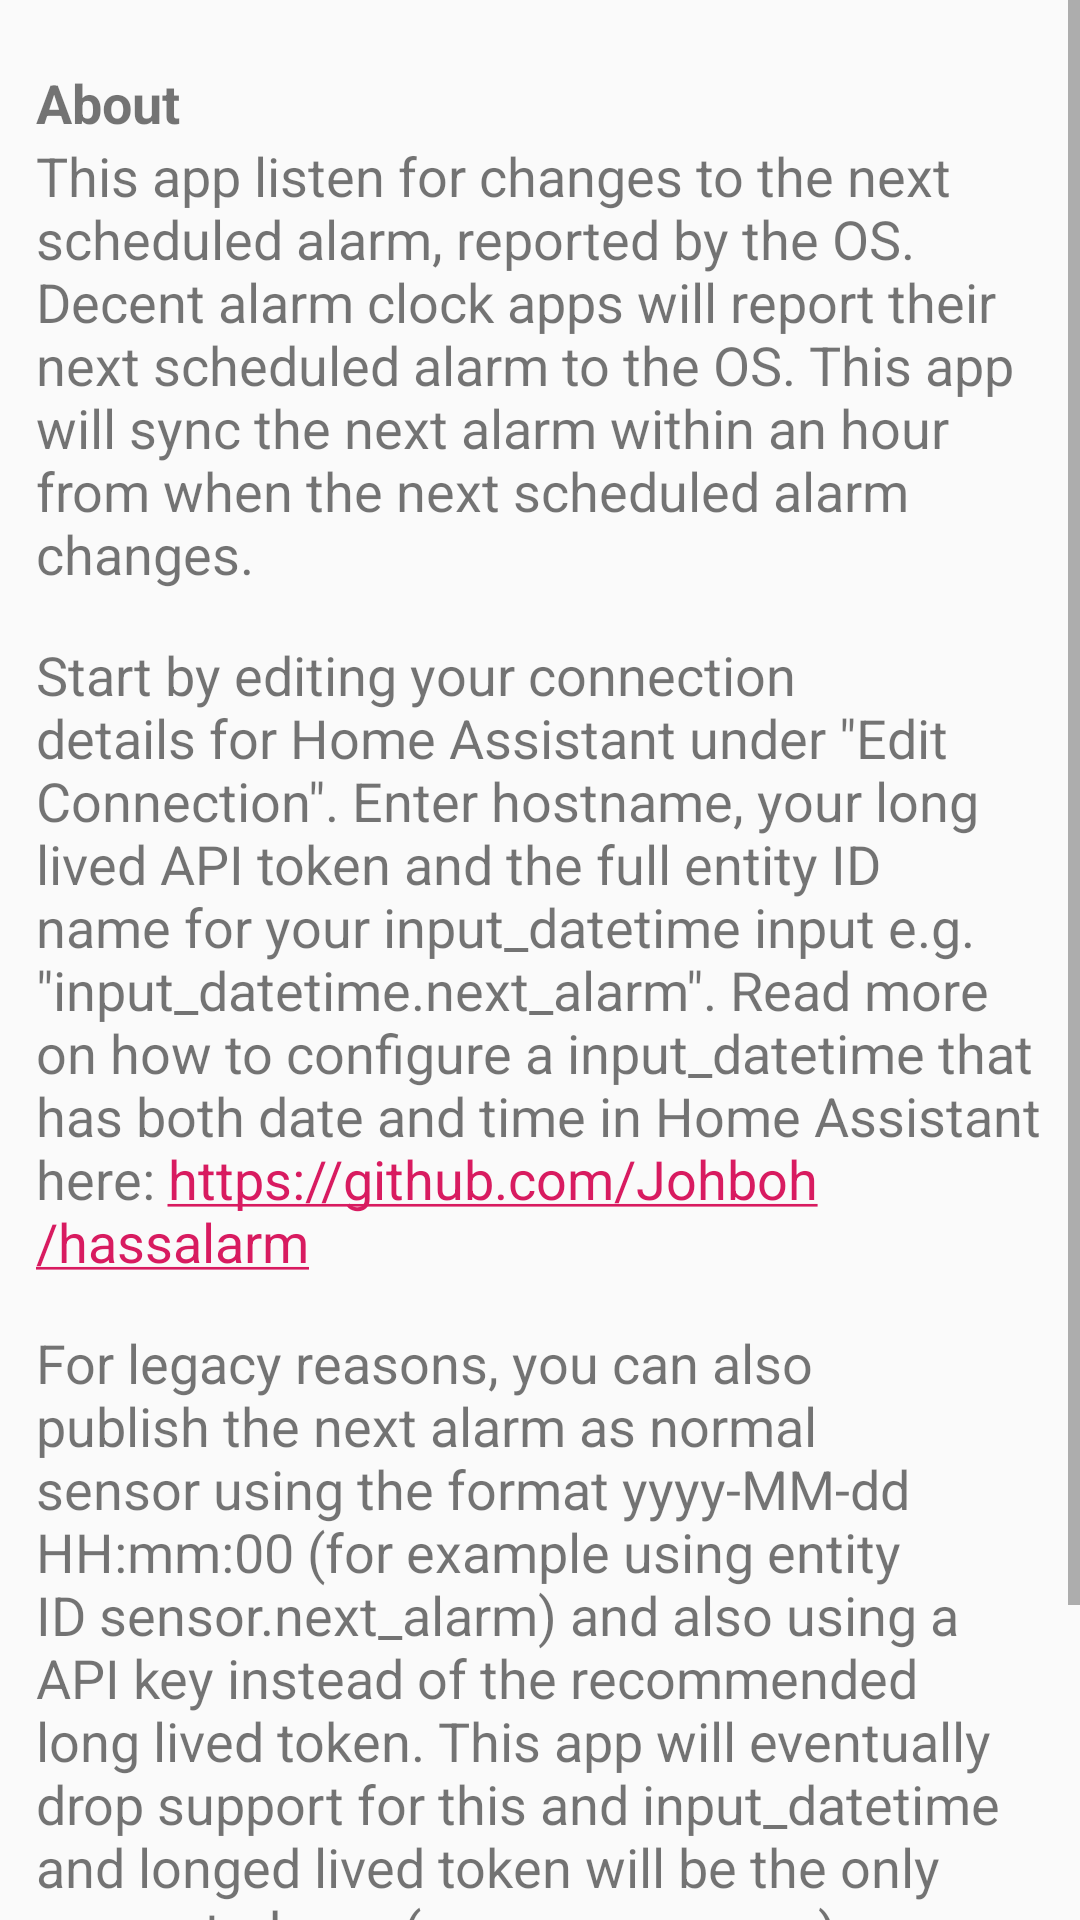

The Android layout XML behind this screen, and the referenced resources:
<!-- AndroidManifest.xml: application theme AppTheme -->
<!-- res/layout/activity_about.xml -->
<?xml version="1.0" encoding="utf-8"?>
<ScrollView xmlns:android="http://schemas.android.com/apk/res/android"
    android:id="@+id/root"
    android:layout_width="match_parent"
    android:layout_height="match_parent"
    android:fillViewport="true">

    <LinearLayout
        android:layout_width="match_parent"
        android:layout_height="wrap_content"
        android:orientation="vertical"
        android:padding="12dp">

        <TextView
            android:id="@+id/help_text_about"
            android:layout_width="match_parent"
            android:layout_height="wrap_content"
            android:layout_marginTop="10dp"
            android:text="@string/help_text_about"
            android:textSize="18sp"
            android:textStyle="bold" />

        <TextView
            android:id="@+id/help_text_first"
            android:layout_width="match_parent"
            android:layout_height="wrap_content"
            android:layout_marginBottom="16dp"
            android:text="@string/help_text_first"
            android:textSize="18sp" />

        <TextView
            android:id="@+id/help_text_second"
            android:layout_width="match_parent"
            android:layout_height="wrap_content"
            android:layout_marginBottom="16dp"
            android:autoLink="web"
            android:text="@string/help_text_second"
            android:textSize="18sp" />

        <TextView
            android:id="@+id/help_text_third"
            android:layout_width="match_parent"
            android:layout_height="wrap_content"
            android:layout_marginBottom="16dp"
            android:autoLink="web"
            android:text="@string/help_text_third"
            android:textSize="18sp" />

        <TextView
            android:id="@+id/help_text_fourth"
            android:layout_width="match_parent"
            android:layout_height="wrap_content"
            android:layout_marginBottom="16dp"
            android:autoLink="web"
            android:text="@string/help_text_fourth"
            android:textSize="18sp" />
    </LinearLayout>
</ScrollView>
<!-- resources referenced by this layout -->
<resources>
  <string name="help_text_about">About</string>
  <string name="help_text_first">This app listen for changes to the next scheduled alarm, reported by the OS. Decent alarm clock apps will report their next scheduled alarm to the OS. This app will sync the next alarm within an hour from when the next scheduled alarm changes.</string>
  <string name="help_text_fourth">Home Assistant configuration help, questions or issues, visit https://github.com/Johboh/hassalarm</string>
  <string name="help_text_second">Start by editing your connection details for Home Assistant under \"Edit Connection\". Enter hostname, your long lived API token and the full entity ID name for your input_datetime input e.g. \"input_datetime.next_alarm\". Read more on how to configure a input_datetime that has both date and time in Home Assistant here: https://github.com/Johboh/hassalarm</string>
  <string name="help_text_third">For legacy reasons, you can also publish the next alarm as normal sensor using the format yyyy-MM-dd HH:mm:00 (for example using entity ID sensor.next_alarm) and also using a API key instead of the recommended long lived token. This app will eventually drop support for this and input_datetime and longed lived token will be the only supported way (or any new ways).</string>
  <style name="AppTheme" parent="Theme.AppCompat.Light.DarkActionBar">
          
          <item name="colorPrimary">@color/colorPrimary</item>
          <item name="colorPrimaryDark">@color/colorPrimaryDark</item>
          <item name="colorAccent">@color/colorAccent</item>
          <item name="android:windowTranslucentStatus">false</item>
      </style>
  <color name="colorPrimary">#4CC0F1</color>
  <color name="colorPrimaryDark">#3E9CC1</color>
  <color name="colorAccent">#D81B60</color>
</resources>
